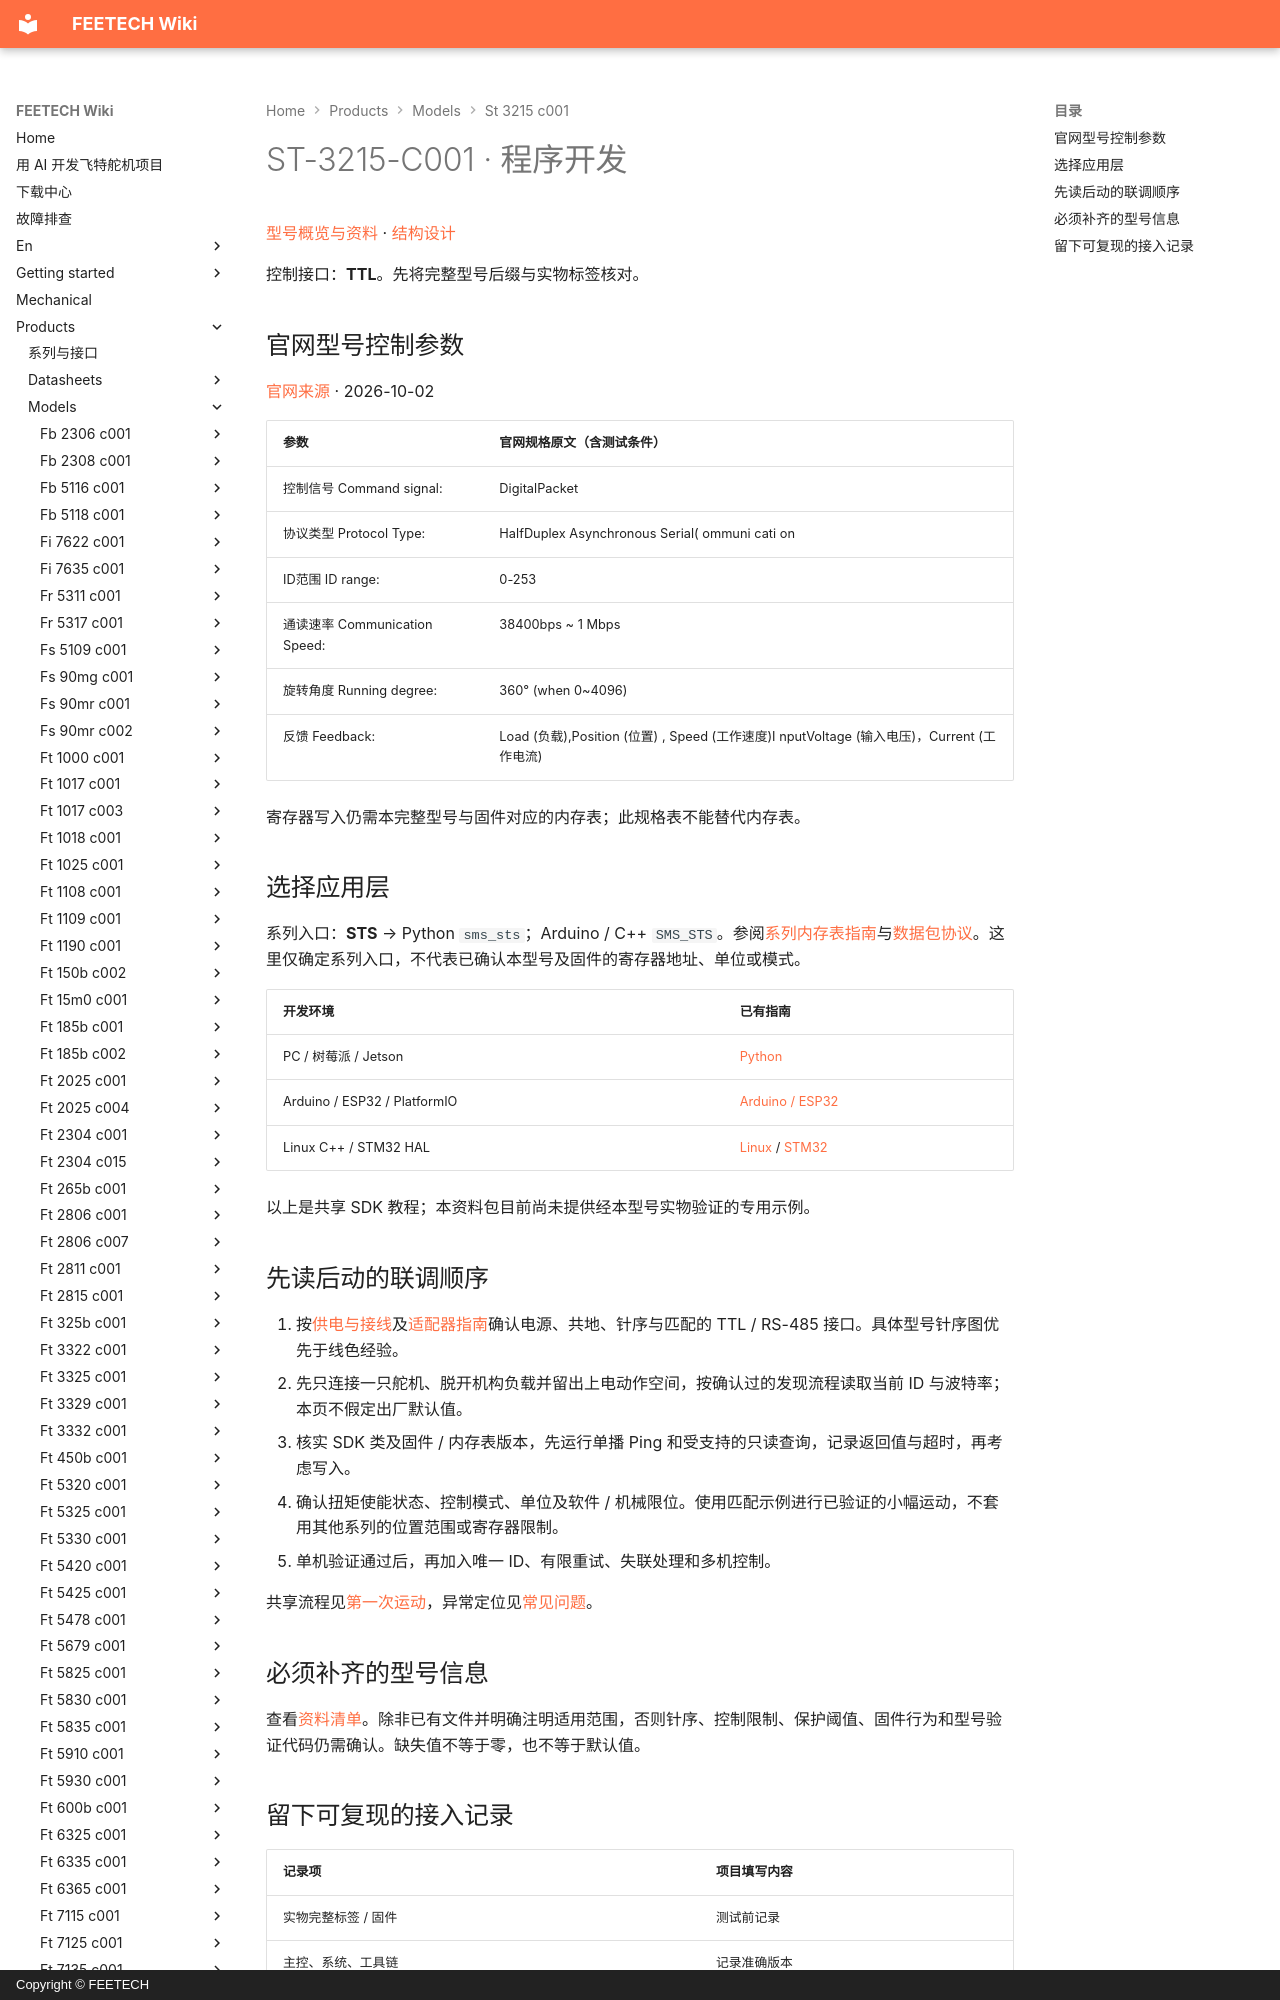

repository: ftservo/ftservo-wiki · page: products/models/st-3215-c001/software/index.html · generator: mkdocs · copyright: Copyright © FEETECH

# ST-3215-C001 · 程序开发

[型号概览与资料](main.md) · [结构设计](mechanical.md)

控制接口：**TTL**。先将完整型号后缀与实物标签核对。

<!-- official-control:start -->
## 官网型号控制参数

[官网来源](https://www.feetechrc.com/74v-19-kgcm-plastic-case-metal-tooth-magnetic-code-double-axis-ttl-series-steering-gear) · 2026-10-02

| 参数 | 官网规格原文（含测试条件） |
| --- | --- |
| 控制信号 Command signal: | DigitalPacket |
| 协议类型 Protocol Type: | HalfDuplex Asynchronous Serial( ommuni cati on |
| ID范围 ID range: | 0-253 |
| 通读速率 Communication Speed: | 38400bps ~ 1 Mbps |
| 旋转角度 Running degree: | 360° (when 0~4096) |
| 反馈 Feedback: | Load (负载),Position (位置) , Speed (工作速度)I nputVoltage (输入电压)，Current (工作电流) |

寄存器写入仍需本完整型号与固件对应的内存表；此规格表不能替代内存表。
<!-- official-control:end -->
